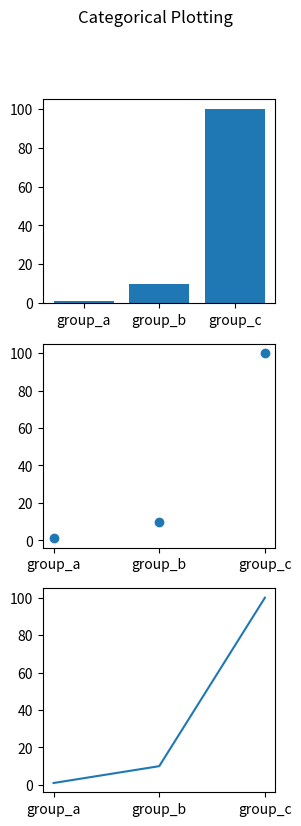

Python code for this plot:
import numpy as np
import matplotlib.pyplot as plt

names = ['group_a', 'group_b', 'group_c']
values = [1, 10, 100]

#plt.figure(figsize=(9, 3))

#plt.subplot(131)
#plt.bar(names, values)
#plt.subplot(132)
#plt.scatter(names, values)
#plt.subplot(133)
#plt.plot(names, values)
#plt.suptitle('Categorical Plotting')
#plt.show()

plt.figure(figsize=(3, 9))
plt.subplot(311)
plt.bar(names, values)
plt.subplot(312)
plt.scatter(names, values)
plt.subplot(313)
plt.plot(names, values)
plt.suptitle('Categorical Plotting')
plt.show()
